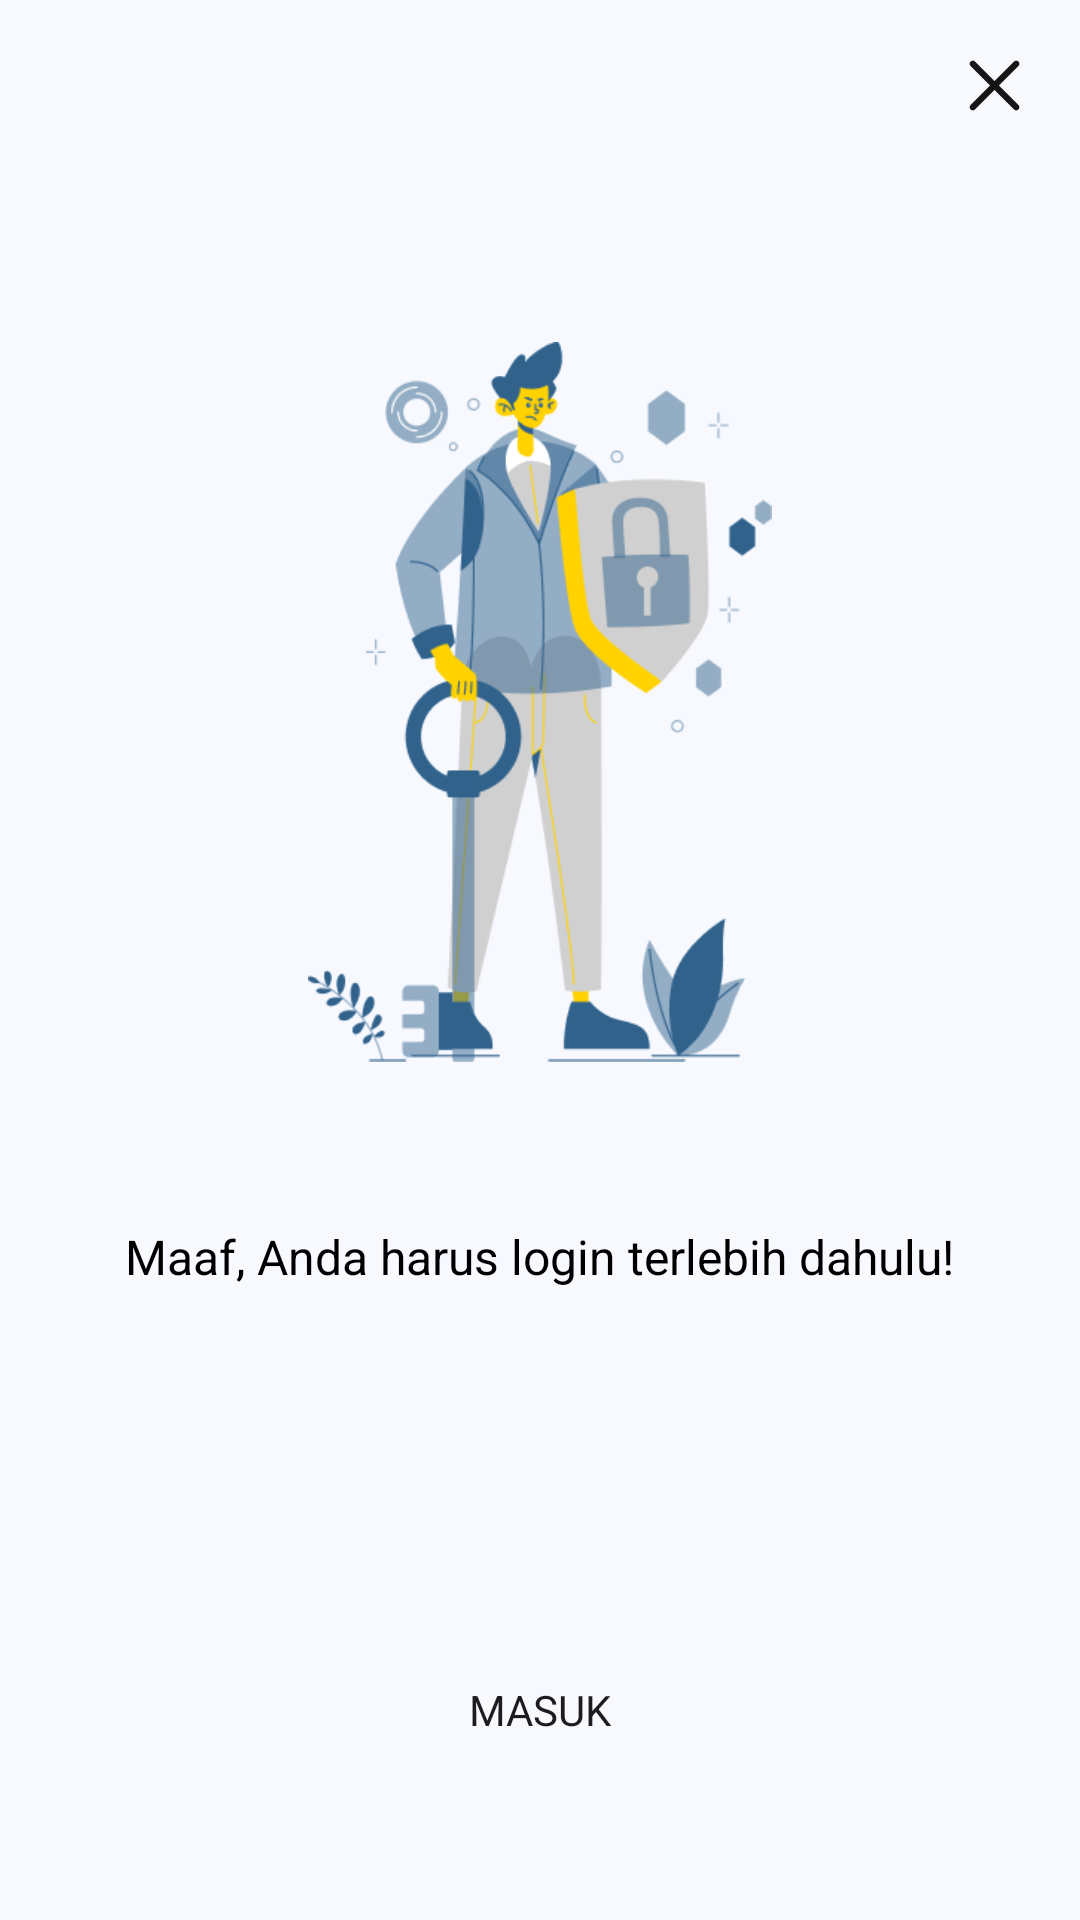

Write the Android layout XML for this screen, with the resource values it uses.
<!-- AndroidManifest.xml: application theme Theme.Flynow -->
<!-- res/layout/bottom_sheet_no_login.xml -->
<?xml version="1.0" encoding="utf-8"?>
<androidx.constraintlayout.widget.ConstraintLayout xmlns:android="http://schemas.android.com/apk/res/android"
    xmlns:app="http://schemas.android.com/apk/res-auto"
    android:layout_width="match_parent"
    android:layout_height="wrap_content">

    <ImageView
        android:id="@+id/iv_close"
        android:layout_width="25dp"
        android:layout_height="25dp"
        android:layout_margin="16dp"
        android:background="@android:color/transparent"
        android:src="@drawable/ic_close"
        app:layout_constraintEnd_toEndOf="parent"
        app:layout_constraintTop_toTopOf="parent" />

    <LinearLayout
        android:layout_width="match_parent"
        android:layout_height="wrap_content"
        android:gravity="center"
        android:orientation="vertical"
        android:paddingBottom="50dp"
        android:paddingTop="50dp"
        app:layout_constraintTop_toTopOf="parent">

        <ImageView
            android:id="@+id/iv_login_before_checkout"
            android:layout_width="wrap_content"
            android:layout_height="240dp"
            android:layout_marginTop="64dp"
            app:srcCompat="@drawable/ic_no_login" />

        <TextView
            android:id="@+id/tv_login_before_checkout"
            android:layout_width="wrap_content"
            android:layout_height="wrap_content"
            android:layout_marginTop="54dp"
            android:text="@string/text_no_login"
            android:textColor="@color/black"
            android:textSize="16sp"
            app:layout_constraintTop_toBottomOf="@id/iv_login_before_checkout" />

        <FrameLayout
            android:id="@+id/fl_btn_loading_state"
            android:layout_width="match_parent"
            android:layout_height="wrap_content"
            android:layout_marginStart="16dp"
            android:layout_marginTop="120dp"
            android:layout_marginEnd="16dp"
            app:layout_constraintTop_toBottomOf="@id/tv_login_before_checkout">

            <Button
                android:id="@+id/btn_login"
                android:layout_width="match_parent"
                android:layout_height="wrap_content"
                android:background="@drawable/rounded_button"
                android:backgroundTint="@color/md_theme_inversePrimary"
                android:text="@string/text_login" />

            <com.google.android.material.progressindicator.CircularProgressIndicator
                android:id="@+id/pb_loading"
                android:layout_width="match_parent"
                android:layout_height="wrap_content"
                android:layout_gravity="center"
                android:indeterminate="true"
                android:visibility="gone" />
        </FrameLayout>

    </LinearLayout>

</androidx.constraintlayout.widget.ConstraintLayout>
<!-- resources referenced by this layout -->
<resources>
  <color name="black">#FF000000</color>
  <color name="md_theme_inversePrimary">#9CCBFB</color>
  <string name="text_login">Masuk</string>
  <string name="text_no_login">Maaf, Anda harus login terlebih dahulu!</string>
  <style name="Theme.Flynow" parent="Base.Theme.Flynow" />
  <color name="md_theme_primary">#30628C</color>
  <color name="md_theme_onPrimary">#FFFFFF</color>
  <color name="md_theme_primaryContainer">#CEE5FF</color>
  <color name="md_theme_onPrimaryContainer">#001D33</color>
  <color name="md_theme_secondary">#52606F</color>
  <color name="md_theme_onSecondary">#FFFFFF</color>
  <color name="md_theme_secondaryContainer">#D5E4F7</color>
  <color name="md_theme_onSecondaryContainer">#0E1D2A</color>
  <color name="md_theme_tertiary">#68577A</color>
  <color name="md_theme_onTertiary">#FFFFFF</color>
  <color name="md_theme_tertiaryContainer">#EFDBFF</color>
  <color name="md_theme_onTertiaryContainer">#231533</color>
  <color name="md_theme_error">#BA1A1A</color>
  <color name="md_theme_onError">#FFFFFF</color>
  <color name="md_theme_errorContainer">#FFDAD6</color>
  <color name="md_theme_onErrorContainer">#410002</color>
  <color name="md_theme_background">#F7F9FF</color>
  <color name="md_theme_onBackground">#181C20</color>
  <color name="md_theme_surface">#F7F9FF</color>
  <color name="md_theme_onSurface">#181C20</color>
  <color name="md_theme_surfaceVariant">#DEE3EB</color>
  <color name="md_theme_onSurfaceVariant">#42474E</color>
  <color name="md_theme_outline">#72777F</color>
  <color name="md_theme_outlineVariant">#C2C7CF</color>
  <color name="md_theme_inverseSurface">#2D3135</color>
  <color name="md_theme_inverseOnSurface">#EFF1F6</color>
  <color name="md_theme_primaryFixed">#CEE5FF</color>
  <color name="md_theme_onPrimaryFixed">#001D33</color>
  <color name="md_theme_primaryFixedDim">#9CCBFB</color>
  <color name="md_theme_onPrimaryFixedVariant">#104A73</color>
  <color name="md_theme_secondaryFixed">#D5E4F7</color>
  <color name="md_theme_onSecondaryFixed">#0E1D2A</color>
  <color name="md_theme_secondaryFixedDim">#B9C8DA</color>
  <color name="md_theme_onSecondaryFixedVariant">#3A4857</color>
  <color name="md_theme_tertiaryFixed">#EFDBFF</color>
  <color name="md_theme_onTertiaryFixed">#231533</color>
  <color name="md_theme_tertiaryFixedDim">#D3BFE6</color>
  <color name="md_theme_onTertiaryFixedVariant">#504061</color>
  <color name="md_theme_surfaceDim">#D8DAE0</color>
  <color name="md_theme_surfaceBright">#F7F9FF</color>
  <color name="md_theme_surfaceContainerLowest">#FFFFFF</color>
  <color name="md_theme_surfaceContainerLow">#F1F3F9</color>
  <color name="md_theme_surfaceContainer">#ECEEF4</color>
  <color name="md_theme_surfaceContainerHigh">#E6E8EE</color>
  <color name="md_theme_surfaceContainerHighest">#E0E2E8</color>
</resources>
